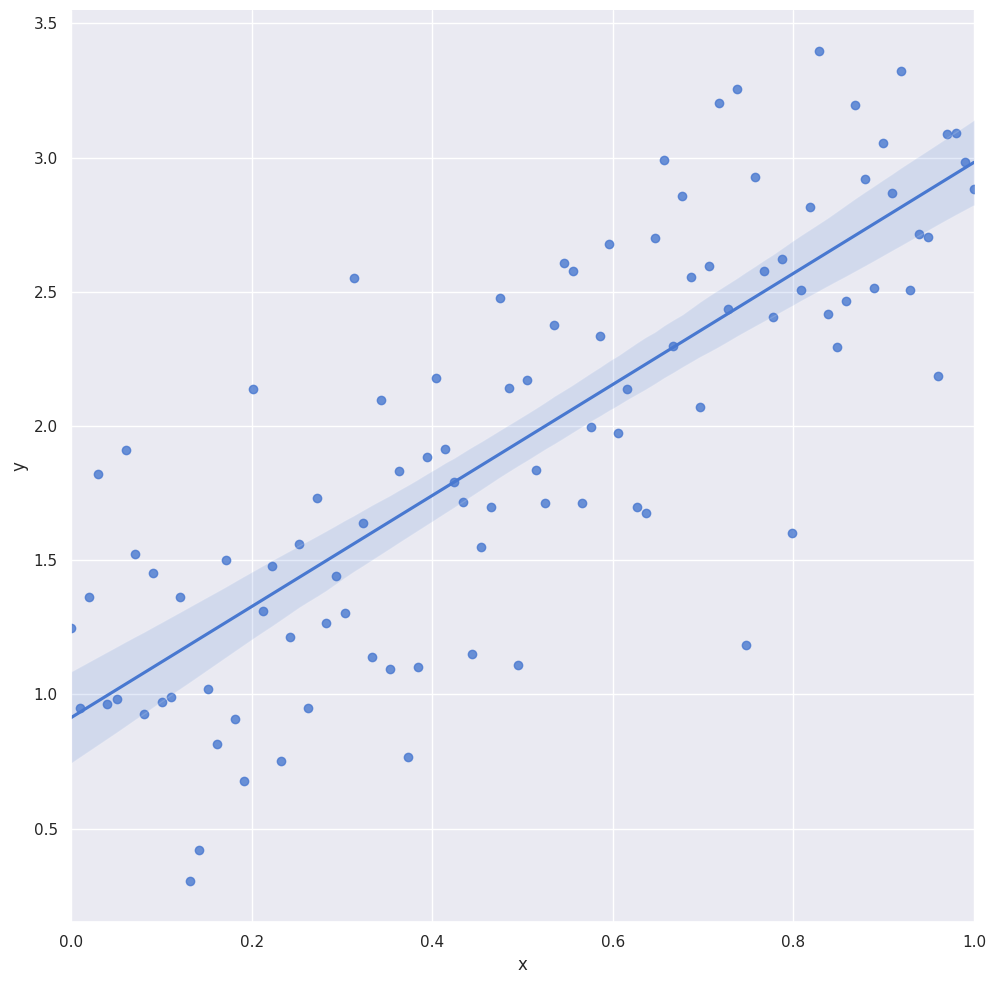

Here is the Python script that generated this plot:
import matplotlib.pyplot as plt
import numpy as np
import pandas as pd
import seaborn as sns


sns.set(style="darkgrid", palette="muted")
def simulate_linear_data(
    start, stop, N, beta_0, beta_1, eps_mean, eps_sigma_sq
):
    """
    Simulate a random dataset using a noisy
    linear process.

    Parameters
    ----------
    N: `int`
        Number of data points to simulate
    beta_0: `float`
        Intercept
    beta_1: `float`
        Slope of univariate predictor, X

    Returns
    -------
    df: `pd.DataFrame`
        A DataFrame containing the x and y values.
    """
    # Create a pandas DataFrame with column 'x' containing
    # N uniformly sampled values between 0.0 and 1.0
    df = pd.DataFrame(
        {"x":
            np.linspace(start, stop, num=N)
        }
    )
    # Use a linear model (y ~ beta_0 + beta_1*x + epsilon) to
    # generate a column 'y' of responses based on 'x'
    df["y"] = beta_0 + beta_1*df["x"] + np.random.RandomState(s).normal(
        eps_mean, eps_sigma_sq, N
    )
    return df
def plot_simulated_data(df):
    """
    Plot the simulated data with sns.lmplot()

    Parameters
    ----------
    df: `pd.DataFrame`
        A DataFrame containing the x and y values.
    """
    # Plot the data, and a frequentist linear regression fit
    # using the seaborn package
    sns.lmplot(x="x", y="y", data=df, height=10)
    plt.xlim(0.0, 1.0)
    plt.show()
if __name__ == "__main__":
    # These are our "true" parameters
    beta_0 = 1.0  # Intercept
    beta_1 = 2.0  # Slope

    # Simulate 100 data points between 0 and 1, with a variance of 0.5
    start = 0
    stop = 1
    N = 100
    eps_mean = 0.0
    eps_sigma_sq = 0.5

    # Fix Random Seed
    s = 42

    # Simulate the "linear" data using the above parameters
    df = simulate_linear_data(
        start, stop, N, beta_0, beta_1, eps_mean, eps_sigma_sq
    )
    plot_simulated_data(df)